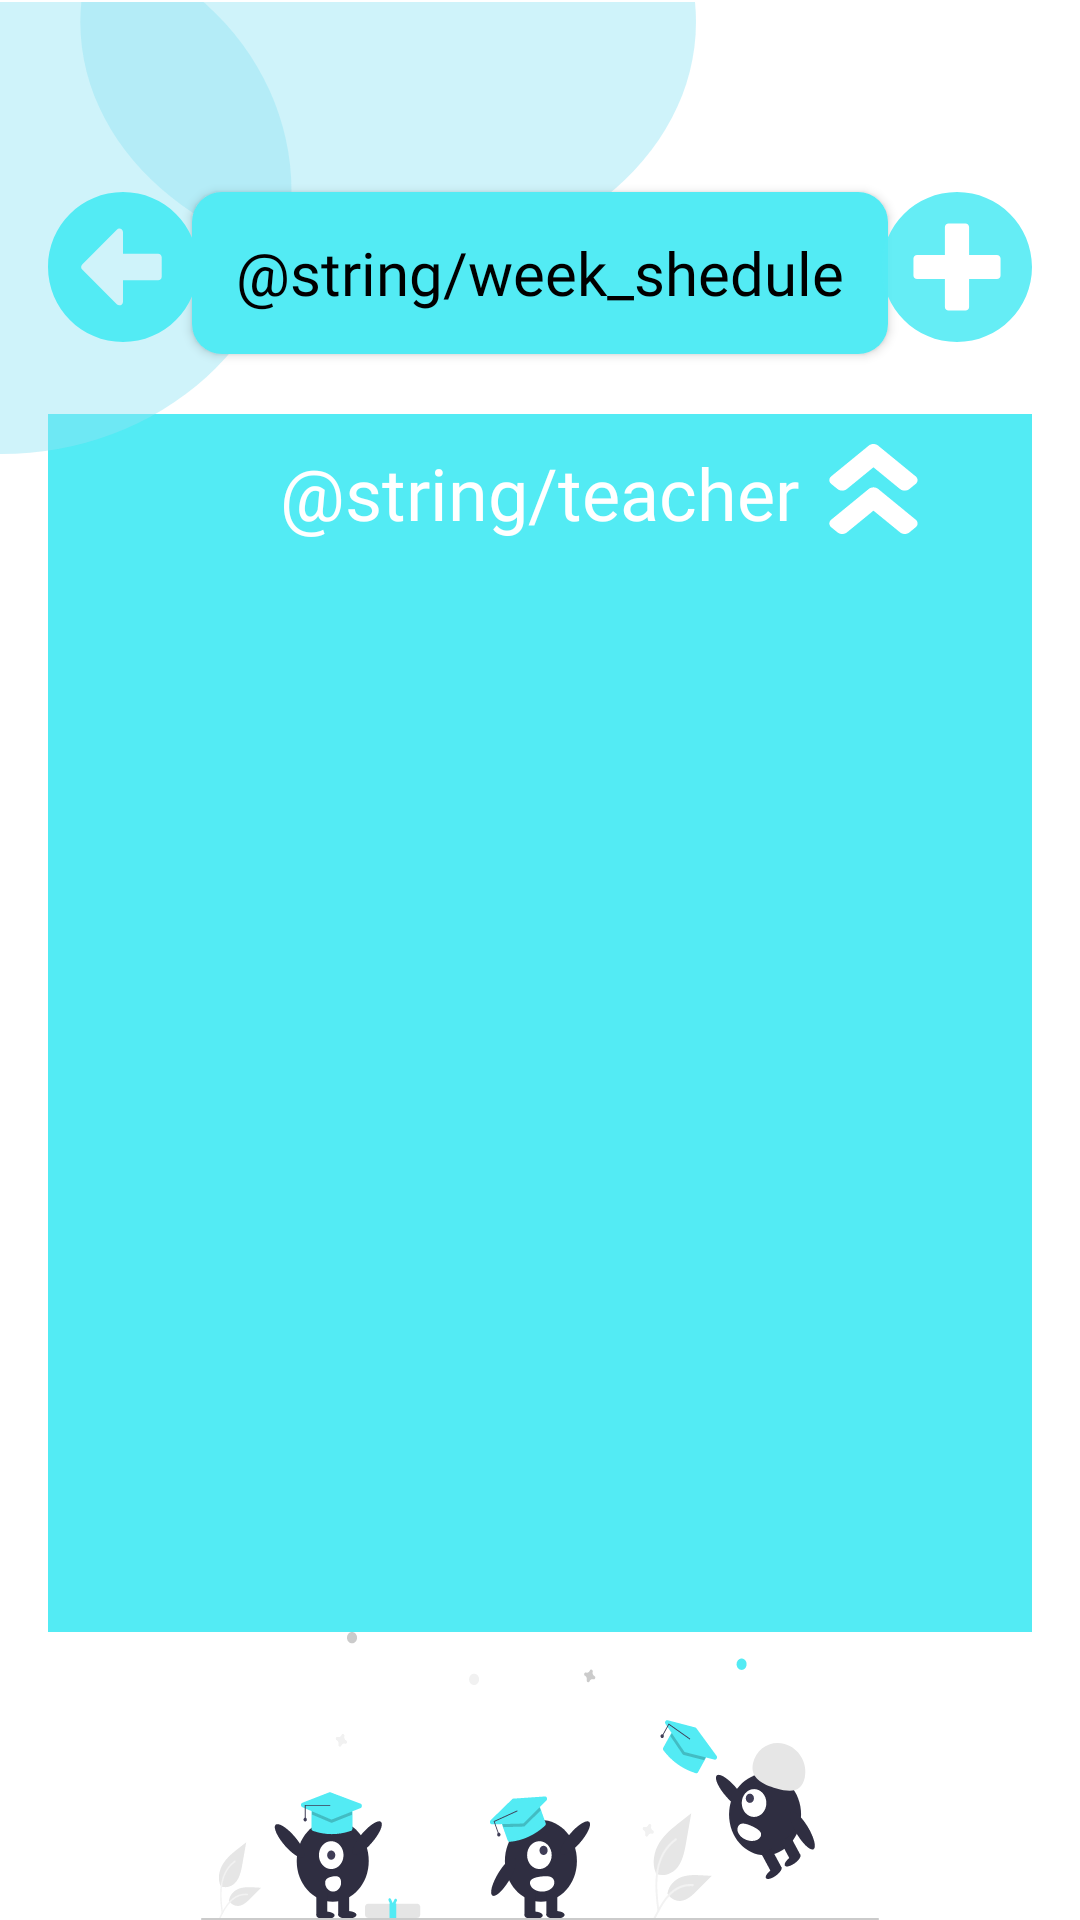

Layout XML and referenced resources for this Android screen:
<!-- AndroidManifest.xml: application theme Theme.MyTask -->
<!-- res/layout/fragment_info_teacher.xml -->
<?xml version="1.0" encoding="utf-8"?>
<androidx.constraintlayout.widget.ConstraintLayout xmlns:android="http://schemas.android.com/apk/res/android"
    xmlns:app="http://schemas.android.com/apk/res-auto"
    xmlns:tools="http://schemas.android.com/tools"
    android:layout_width="match_parent"
    android:layout_height="match_parent"
    tools:context=".presentation.info_teacher.">

    <androidx.constraintlayout.widget.Guideline
        android:id="@id/start_guideline"
        android:layout_width="wrap_content"
        android:layout_height="wrap_content"
        android:orientation="vertical"
        app:layout_constraintGuide_begin="@dimen/dp_16" />

    <androidx.constraintlayout.widget.Guideline
        android:id="@id/end_guideline"
        android:layout_width="wrap_content"
        android:layout_height="wrap_content"
        android:orientation="vertical"
        app:layout_constraintGuide_end="@dimen/dp_16" />

    <androidx.constraintlayout.widget.Guideline
        android:id="@id/top_guideline"
        android:layout_width="wrap_content"
        android:layout_height="wrap_content"
        android:orientation="horizontal"
        app:layout_constraintGuide_percent="0.1" />

    <androidx.constraintlayout.widget.Guideline
        android:id="@id/bottom_guideline"
        android:layout_width="wrap_content"
        android:layout_height="wrap_content"
        android:orientation="horizontal"
        app:layout_constraintGuide_percent="0.85" />

    <ImageView
        android:id="@id/image_graduation"
        android:layout_width="@dimen/zero_size"
        android:layout_height="@dimen/zero_size"
        android:src="@drawable/ic_graduation_im"
        app:layout_constraintBottom_toBottomOf="parent"
        app:layout_constraintEnd_toEndOf="parent"
        app:layout_constraintStart_toStartOf="parent"
        app:layout_constraintTop_toBottomOf="@id/recycler_wrapper_for_day_shedule" />

    <RelativeLayout
        android:id="@id/recycler_wrapper_for_day_shedule"
        android:layout_width="@dimen/zero_size"
        android:layout_height="@dimen/zero_size"
        android:layout_marginTop="@dimen/dp_20"
        android:background="@color/major"
        android:orientation="vertical"
        app:layout_constraintBottom_toBottomOf="@id/bottom_guideline"
        app:layout_constraintEnd_toEndOf="@id/end_guideline"
        app:layout_constraintStart_toStartOf="@id/start_guideline"
        app:layout_constraintTop_toBottomOf="@id/button_week_schedule">

        <androidx.recyclerview.widget.RecyclerView
            android:id="@+id/card_teacher"
            android:layout_width="match_parent"
            android:layout_height="match_parent"
            android:layout_below="@id/teacher_text"
            android:background="@color/major"
            android:padding="@dimen/dp_5"
            android:visibility="visible"
            tools:itemCount="10"
            tools:layoutManager="androidx.recyclerview.widget.LinearLayoutManager"
            tools:listitem="@layout/fragment_view_info_teacher"
            tools:orientation="vertical" />

        <TextView
            android:id="@+id/teacher_text"
            android:layout_width="wrap_content"
            android:layout_height="wrap_content"
            android:layout_centerHorizontal="true"
            android:layout_marginTop="@dimen/dp_10"
            android:fontFamily="@font/poppins_bold"
            android:text="@string/teacher"
            android:textAlignment="center"
            android:textColor="@color/white"
            android:textSize="@dimen/sp_24" />

        <androidx.appcompat.widget.AppCompatButton
            android:id="@+id/btnUp_for_teacher"
            android:layout_width="@dimen/dp_30"
            android:layout_height="@dimen/dp_30"
            android:layout_marginStart="@dimen/dp_10"
            android:layout_marginTop="@dimen/dp_10"
            android:layout_toEndOf="@id/teacher_text"
            android:background="@drawable/vector_higher"
            android:backgroundTint="@color/white"
            tools:ignore="SpeakableTextPresentCheck,TouchTargetSizeCheck" />
    </RelativeLayout>

    <androidx.appcompat.widget.AppCompatButton
        android:id="@id/button_back"
        android:layout_width="@dimen/dp_50"
        android:layout_height="@dimen/dp_50"
        android:background="@drawable/vector_back"
        android:backgroundTint="@color/major"
        app:layout_constraintStart_toStartOf="@id/start_guideline"
        app:layout_constraintTop_toTopOf="@id/top_guideline"
        tools:ignore="SpeakableTextPresentCheck,TouchTargetSizeCheck" />

    <androidx.appcompat.widget.AppCompatButton
        android:id="@id/button_week_schedule"
        android:layout_width="@dimen/dp_232"
        android:layout_height="@dimen/dp_54"
        android:layout_gravity="center"
        android:background="@drawable/btn_radius_10dp"
        android:backgroundTint="@color/major"
        android:fontFamily="@font/poppins_bold"
        android:text="@string/week_shedule"
        android:textAllCaps="false"
        android:textColor="@color/black"
        android:textSize="@dimen/sp_20"
        app:layout_constraintEnd_toStartOf="@+id/button_plus"
        app:layout_constraintStart_toEndOf="@id/button_back"
        app:layout_constraintTop_toTopOf="@id/top_guideline" />

    <androidx.appcompat.widget.AppCompatButton
        android:id="@id/button_plus"
        android:layout_width="@dimen/dp_50"
        android:layout_height="@dimen/dp_50"
        android:background="@drawable/add_botton"
        android:backgroundTint="@color/major"
        app:layout_constraintEnd_toEndOf="@id/end_guideline"
        app:layout_constraintTop_toTopOf="@id/top_guideline"
        tools:ignore="DuplicateIds,SpeakableTextPresentCheck,TouchTargetSizeCheck" />

    <ImageView
        android:id="@id/shape"
        android:layout_width="@dimen/dp_232"
        android:layout_height="wrap_content"
        android:src="@drawable/shape"
        app:layout_constraintStart_toStartOf="parent"
        app:layout_constraintTop_toTopOf="parent" />

</androidx.constraintlayout.widget.ConstraintLayout>
<!-- res/layout/fragment_view_info_teacher.xml (included above) -->
<?xml version="1.0" encoding="utf-8"?>
<androidx.constraintlayout.widget.ConstraintLayout xmlns:android="http://schemas.android.com/apk/res/android"
    xmlns:app="http://schemas.android.com/apk/res-auto"
    xmlns:tools="http://schemas.android.com/tools"
    android:layout_width="match_parent"
    android:layout_height="wrap_content"
    android:background="@color/grey_blank"
    android:padding="@dimen/dp_5"
    tools:context=".fragment_view_info_teacher">

    <TextView
        android:id="@+id/name_teacher"
        android:layout_width="wrap_content"
        android:layout_height="wrap_content"
        android:ellipsize="end"
        android:fontFamily="@font/poppins_bold"
        android:text="@string/name_teacher"
        android:textColor="@color/black"
        android:textSize="@dimen/sp_14"
        app:layout_constraintEnd_toStartOf="@id/name_auditoria"
        app:layout_constraintHorizontal_chainStyle="spread"
        app:layout_constraintStart_toStartOf="parent"
        app:layout_constraintTop_toTopOf="parent" />

    <TextView
        android:id="@+id/name_auditoria"
        android:layout_width="wrap_content"
        android:layout_height="wrap_content"
        android:ellipsize="end"
        android:fontFamily="@font/poppins_bold"
        android:text="@string/phone_number"
        android:textColor="@color/black"
        android:textSize="@dimen/sp_14"
        app:layout_constraintEnd_toEndOf="@id/image_setting"
        app:layout_constraintStart_toEndOf="@id/name_teacher"
        app:layout_constraintTop_toTopOf="parent" />

    <ImageView
        android:id="@+id/image_setting"
        android:layout_width="@dimen/dp_30"
        android:layout_height="@dimen/dp_30"
        android:contentDescription="@string/hello_moto"
        android:fontFamily="@font/poppins_bold"
        android:src="@drawable/ic_more"
        app:layout_constraintEnd_toEndOf="parent"
        app:layout_constraintTop_toTopOf="parent" />

    <TextView
        android:id="@+id/name_campus"
        android:layout_width="wrap_content"
        android:layout_height="wrap_content"
        android:ellipsize="end"
        android:fontFamily="@font/poppins_bold"
        android:text="@string/age"
        android:textColor="@color/black"
        android:textSize="@dimen/sp_14"
        app:layout_constraintBottom_toBottomOf="@id/text_show_aal_subject"
        app:layout_constraintEnd_toStartOf="@id/text_show_aal_subject"
        app:layout_constraintHorizontal_chainStyle="spread"
        app:layout_constraintStart_toStartOf="parent"
        app:layout_constraintTop_toBottomOf="@id/name_teacher" />

    <TextView
        android:id="@+id/text_show_aal_subject"
        android:layout_width="wrap_content"
        android:layout_height="match_parent"
        android:fontFamily="@font/poppins_bold"
        android:text="@string/show_all_subject_teacher"
        android:textAllCaps="false"
        android:textColor="@color/black"
        app:layout_constraintEnd_toEndOf="parent"
        app:layout_constraintStart_toEndOf="@id/name_campus"
        app:layout_constraintTop_toTopOf="@id/name_campus"
        tools:ignore="TouchTargetSizeCheck" />

</androidx.constraintlayout.widget.ConstraintLayout>
<!-- resources referenced by this layout -->
<resources>
  <color name="black">#FF000000</color>
  <color name="grey_blank">#D9D9D9</color>
  <color name="major">#53EBF4</color>
  <color name="white">#FFFFFFFF</color>
  <dimen name="dp_10">10dp</dimen>
  <dimen name="dp_16">16dp</dimen>
  <dimen name="dp_20">20dp</dimen>
  <dimen name="dp_232">232dp</dimen>
  <dimen name="dp_30">30dp</dimen>
  <dimen name="dp_5">5dp</dimen>
  <dimen name="dp_50">50dp</dimen>
  <dimen name="dp_54">54dp</dimen>
  <dimen name="sp_14">14sp</dimen>
  <dimen name="sp_20">20sp</dimen>
  <dimen name="sp_24">24sp</dimen>
  <dimen name="zero_size">0dp</dimen>
  <!-- drawable add_botton (drawable) -->
  <vector xmlns:android="http://schemas.android.com/apk/res/android"
      android:width="44dp"
      android:height="42dp"
      android:viewportWidth="44"
      android:viewportHeight="42">
    <path
        android:pathData="M22,0C9.847,0 -0,9.399 -0,21C-0,32.601 9.847,42 22,42C34.153,42 44,32.601 44,21C44,9.399 34.153,0 22,0ZM34.774,23.371C34.774,23.93 34.295,24.387 33.71,24.387H25.548V32.177C25.548,32.736 25.069,33.194 24.484,33.194H19.516C18.931,33.194 18.452,32.736 18.452,32.177V24.387H10.29C9.705,24.387 9.226,23.93 9.226,23.371V18.629C9.226,18.07 9.705,17.613 10.29,17.613H18.452V9.823C18.452,9.264 18.931,8.806 19.516,8.806H24.484C25.069,8.806 25.548,9.264 25.548,9.823V17.613H33.71C34.295,17.613 34.774,18.07 34.774,18.629V23.371Z"
        android:fillColor="#53EBF4"
        android:fillAlpha="0.9"/>
  </vector>
  <!-- drawable btn_radius_10dp (drawable) -->
  <?xml version="1.0" encoding="utf-8"?>
  <shape xmlns:android="http://schemas.android.com/apk/res/android" android:shape="rectangle">
      <solid android:color="#53EBF4"/>
      <corners android:radius="10dp"/>
  
  </shape>
  <!-- drawable shape (drawable) -->
  <vector xmlns:android="http://schemas.android.com/apk/res/android"
      android:width="234dp"
      android:height="152dp"
      android:viewportWidth="234"
      android:viewportHeight="152">
    <path
        android:pathData="M-97,63.5a97.5,88.5 0,1 0,195 0a97.5,88.5 0,1 0,-195 0z"
        android:fillColor="#93E3F4"
        android:fillAlpha="0.44"/>
    <path
        android:pathData="M234,6.69C234,52.53 187.66,89.69 130.5,89.69C73.34,89.69 27,52.53 27,6.69C27,-39.15 73.34,-76.31 130.5,-76.31C187.66,-76.31 234,-39.15 234,6.69Z"
        android:fillColor="#93E3F4"
        android:fillAlpha="0.44"/>
  </vector>
  <!-- drawable vector_back (drawable) -->
  <vector xmlns:android="http://schemas.android.com/apk/res/android"
      android:width="44dp"
      android:height="42dp"
      android:viewportWidth="44"
      android:viewportHeight="42">
    <path
        android:pathData="M22,42C9.847,42 0,32.601 0,21C0,9.399 9.847,0 22,0C34.153,0 44,9.399 44,21C44,32.601 34.153,42 22,42ZM32.29,17.274H22V11.271C22,10.365 20.847,9.907 20.181,10.551L10.042,20.28C9.625,20.678 9.625,21.313 10.042,21.711L20.181,31.441C20.856,32.084 22,31.627 22,30.721V24.726H32.29C32.876,24.726 33.355,24.268 33.355,23.71V18.29C33.355,17.732 32.876,17.274 32.29,17.274Z"
        android:fillColor="@color/major"/>
  </vector>
  <style name="Theme.MyTask" parent="Theme.MaterialComponents.DayNight.DarkActionBar">
          
          <item name="colorPrimary">@color/purple_500</item>
          <item name="colorPrimaryVariant">@color/purple_700</item>
          <item name="colorOnPrimary">@color/white</item>
          
          <item name="colorSecondary">@color/teal_200</item>
          <item name="colorSecondaryVariant">@color/teal_700</item>
          <item name="colorOnSecondary">@color/black</item>
          
          <item name="android:statusBarColor" tools:targetApi="l">?attr/colorPrimaryVariant</item>
          
          <item name="windowNoTitle">true</item>
          <item name="android:windowFullscreen">true</item>
      </style>
  <color name="purple_500">#FF6200EE</color>
  <color name="purple_700">#FF3700B3</color>
  <color name="teal_700">#FF018786</color>
  <!-- not gathered from this repository: default colours our renderer supplied (Android Studio template values) -->
  <color name="teal_200">#FF03DAC5</color>
</resources>
